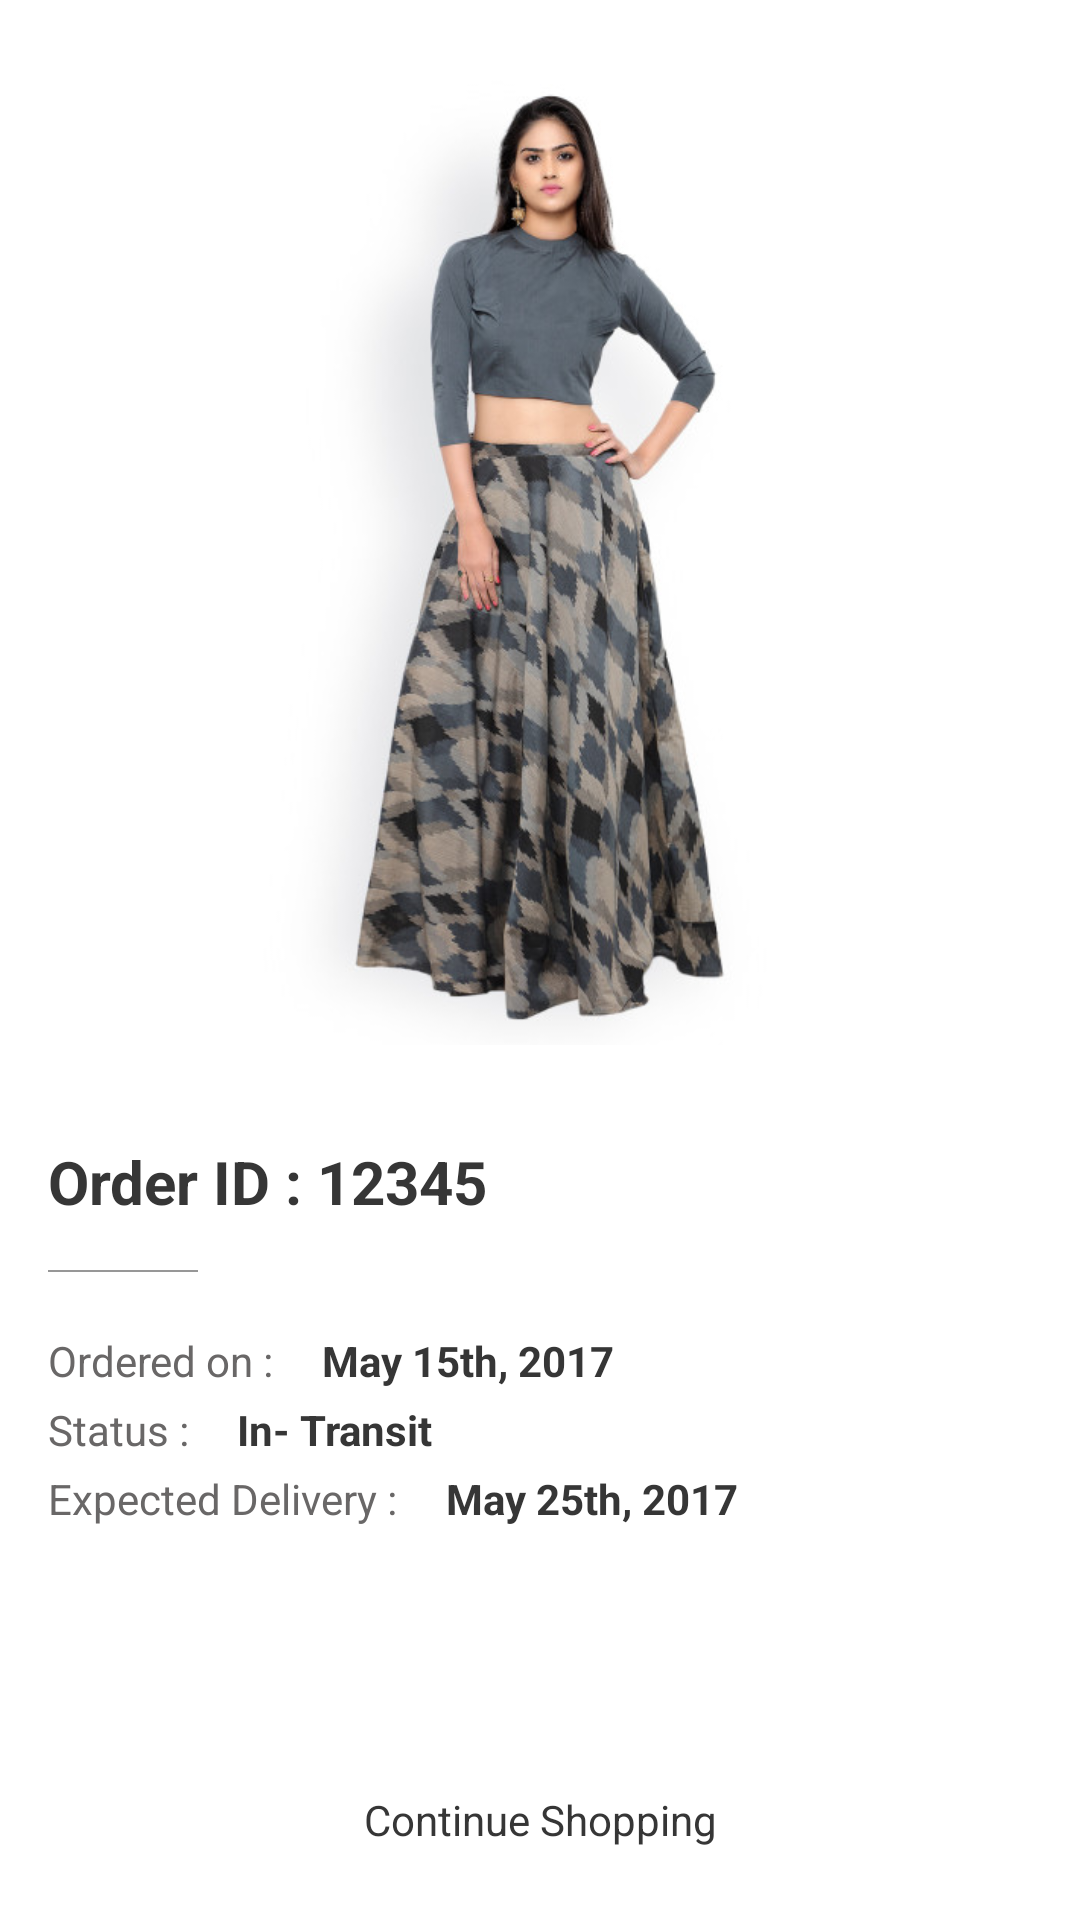

This screen was rendered from an Android layout file. Write that file and the resources it references.
<!-- AndroidManifest.xml: application theme AppTheme -->
<!-- res/layout/activity_my_orders.xml -->
<?xml version="1.0" encoding="utf-8"?>
<RelativeLayout xmlns:android="http://schemas.android.com/apk/res/android"
    xmlns:tools="http://schemas.android.com/tools"
    android:layout_width="match_parent"
    android:layout_height="match_parent"
    tools:context="com.droidmentor.bindingjs.MyOrdersActivity">

    <RelativeLayout
        android:id="@+id/rlBody"
        android:layout_width="match_parent"
        android:layout_height="match_parent"
        android:layout_above="@+id/rlFooter"
        android:layout_alignParentTop="true"
        android:layout_marginLeft="@dimen/activity_horizontal_margin"
        android:layout_marginRight="@dimen/activity_horizontal_margin"
        android:layout_marginTop="@dimen/activity_vertical_margin">



        <ImageView
            android:layout_alignParentTop="true"
            android:id="@+id/imageView"
            android:layout_marginTop="@dimen/items_inbetween"
            android:layout_width="match_parent"
            android:layout_height="200dp"
            android:layout_above="@+id/llContent"
            android:scaleType="fitCenter"
            android:src="@drawable/image1" />


        <LinearLayout
            android:layout_alignParentBottom="true"
            android:id="@+id/llContent"
            android:layout_width="match_parent"
            android:layout_height="wrap_content"
            android:layout_marginTop="@dimen/activity_vertical_margin"
            android:layout_marginBottom="@dimen/activity_vertical_margin"
            android:orientation="vertical">


            <TextView
                android:id="@+id/tvOrderID"
                android:layout_width="match_parent"
                android:layout_height="wrap_content"
                android:layout_marginTop="@dimen/activity_vertical_margin"
                android:text="Order ID : 12345"
                android:textColor="@color/colorTextPrimaryDark"
                android:textSize="@dimen/nav_header_text"
                android:textStyle="bold" />

            <View
                android:layout_width="50dp"
                android:layout_height="2px"
                android:layout_marginBottom="@dimen/activity_vertical_margin"
                android:layout_marginTop="@dimen/activity_vertical_margin"
                android:background="#979797" />

            <LinearLayout
                android:layout_width="wrap_content"
                android:layout_height="wrap_content"
                android:layout_marginTop="@dimen/items_padding"
                android:orientation="horizontal">

                <TextView
                    android:layout_width="wrap_content"
                    android:layout_height="wrap_content"
                    android:text="Ordered on :"
                    android:textColor="@color/colorTextPrimary"
                    android:textSize="@dimen/medium_text" />

                <TextView
                    android:layout_width="match_parent"
                    android:layout_height="wrap_content"
                    android:layout_marginLeft="@dimen/activity_horizontal_margin"
                    android:text="May 15th, 2017"
                    android:textColor="@color/colorTextPrimaryDark"
                    android:textSize="@dimen/medium_text"
                    android:textStyle="bold" />

            </LinearLayout>

            <LinearLayout
                android:layout_width="wrap_content"
                android:layout_height="wrap_content"
                android:layout_marginTop="@dimen/items_padding"
                android:orientation="horizontal">

                <TextView
                    android:layout_width="wrap_content"
                    android:layout_height="wrap_content"
                    android:text="Status :"
                    android:textColor="@color/colorTextPrimary"
                    android:textSize="@dimen/medium_text" />

                <TextView
                    android:layout_width="match_parent"
                    android:layout_height="wrap_content"
                    android:layout_marginLeft="@dimen/activity_horizontal_margin"
                    android:text="In- Transit"
                    android:textColor="@color/colorTextPrimaryDark"
                    android:textSize="@dimen/medium_text"
                    android:textStyle="bold" />

            </LinearLayout>


            <LinearLayout
                android:layout_width="wrap_content"
                android:layout_height="wrap_content"
                android:layout_marginTop="@dimen/items_padding"
                android:orientation="horizontal">

                <TextView
                    android:layout_width="wrap_content"
                    android:layout_height="wrap_content"
                    android:text="Expected Delivery :"
                    android:textColor="@color/colorTextPrimary"
                    android:textSize="@dimen/medium_text" />

                <TextView
                    android:layout_width="match_parent"
                    android:layout_height="wrap_content"
                    android:layout_marginLeft="@dimen/activity_horizontal_margin"
                    android:text="May 25th, 2017"
                    android:textColor="@color/colorTextPrimaryDark"
                    android:textSize="@dimen/medium_text"
                    android:textStyle="bold" />

            </LinearLayout>

        </LinearLayout>

    </RelativeLayout>

    <LinearLayout
        android:id="@+id/rlFooter"
        android:layout_width="match_parent"
        android:layout_height="wrap_content"
        android:layout_alignParentBottom="true"
        android:orientation="vertical"
        android:padding="@dimen/activity_horizontal_margin">

        <Button
            android:id="@+id/btnTrack"
            android:layout_width="match_parent"
            android:layout_height="wrap_content"
            android:layout_below="@+id/priceLayout"
            android:layout_centerInParent="true"
            android:background="@drawable/bg_addcart"
            android:padding="@dimen/items_inbetween"
            android:text="Track my order"
            android:textAllCaps="false"
            android:textColor="@color/colorCTAText"
            android:textSize="@dimen/large_text" />

        <TextView
            android:id="@+id/tvSHopping"
            android:layout_width="match_parent"
            android:layout_height="wrap_content"
            android:gravity="center"
            android:padding="@dimen/items_inbetween"
            android:text="Continue Shopping"
            android:textColor="@color/colorTextPrimaryDark" />

    </LinearLayout>

</RelativeLayout>
<!-- resources referenced by this layout -->
<resources>
  <color name="colorCTAText">#FFFFFF</color>
  <color name="colorTextPrimary">#696767</color>
  <color name="colorTextPrimaryDark">#363636</color>
  <dimen name="activity_horizontal_margin">16dp</dimen>
  <dimen name="activity_vertical_margin">16dp</dimen>
  <dimen name="items_inbetween">8dp</dimen>
  <dimen name="items_padding">4dp</dimen>
  <dimen name="large_text">16sp</dimen>
  <dimen name="medium_text">14sp</dimen>
  <dimen name="nav_header_text">20sp</dimen>
  <!-- drawable image1: jpg bitmap (drawable, 49927 bytes) -->
  <style name="AppTheme" parent="Theme.AppCompat.Light.DarkActionBar">
          
          <item name="colorPrimary">@color/colorPrimary</item>
          <item name="colorPrimaryDark">@color/colorPrimaryDark</item>
          <item name="colorAccent">@color/colorAccent</item>
          <item name="android:windowBackground">@color/colorWindowBackground</item>
          <item name="android:colorBackground">@color/colorWindowBackground</item>
      </style>
  <color name="colorPrimary">#3F51B5</color>
  <color name="colorPrimaryDark">#303F9F</color>
  <color name="colorAccent">#FF4081</color>
  <color name="colorWindowBackground">#FFFFFF</color>
</resources>
